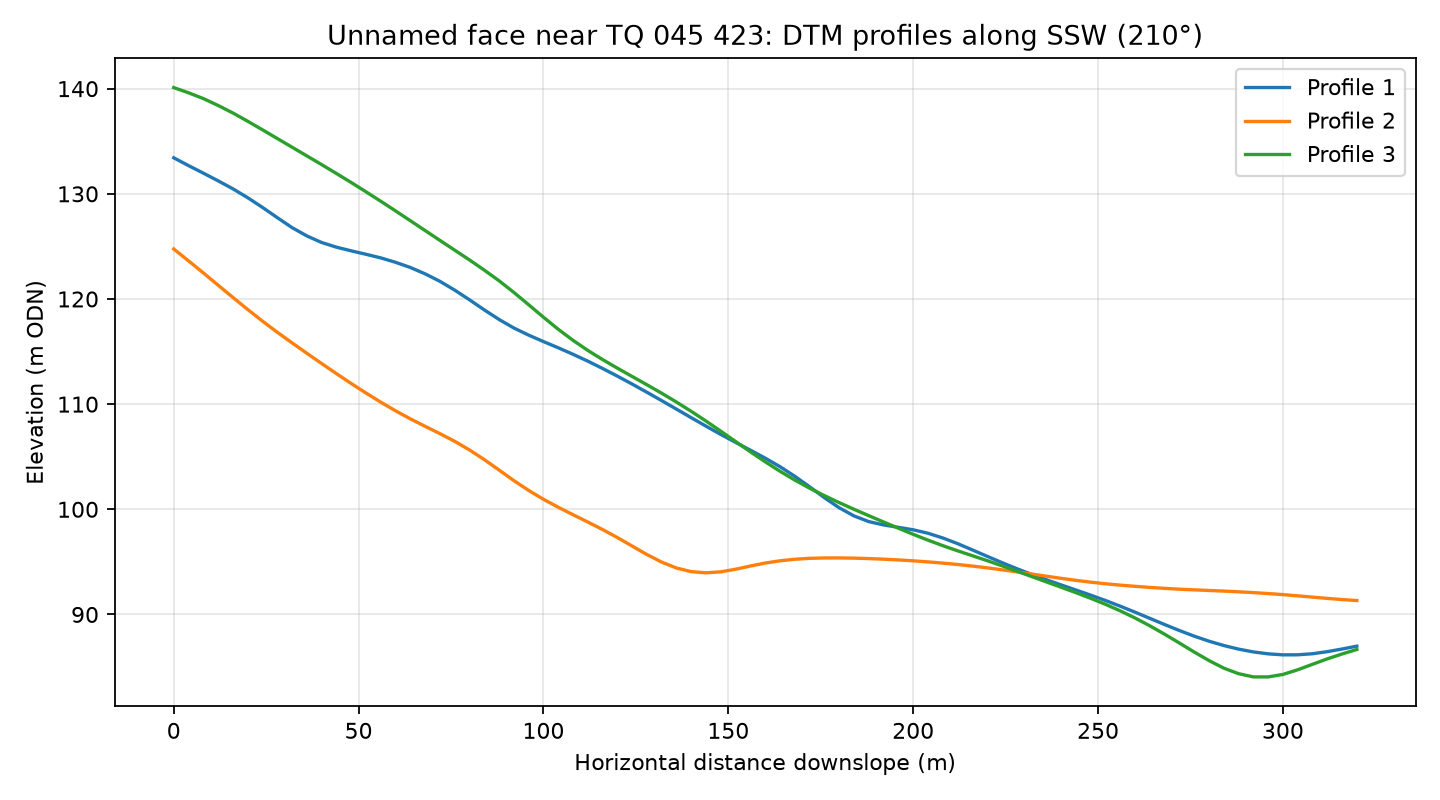

The file beside this chart, header and first rows:
profile, distance_m, elevation_m
1, 0.0, 133.4
1, 4.0, 132.7
1, 8.0, 132
1, 12.0, 131.2
1, 16.0, 130.5
1, 20.0, 129.6
1, 24.0, 128.7
1, 28.0, 127.7
1, 32.0, 126.8
1, 36.0, 126
1, 40.0, 125.4
1, 44.0, 124.9
1, 48.0, 124.6
1, 52.0, 124.3
1, 56.0, 123.9
1, 60.0, 123.5
1, 64.0, 123
1, 68.0, 122.4
1, 72.0, 121.7
1, 76.0, 120.8
1, 80.0, 119.9
1, 84.0, 119
1, 88.0, 118.1
1, 92.0, 117.2
1, 96.0, 116.6
1, 100.0, 116
1, 104.0, 115.4
1, 108.0, 114.7
1, 112.0, 114.1
1, 116.0, 113.4
1, 120.0, 112.7
1, 124.0, 111.9
1, 128.0, 111.1
1, 132.0, 110.3
1, 136.0, 109.5
1, 140.0, 108.7
1, 144.0, 107.9
1, 148.0, 107.1
1, 152.0, 106.4
1, 156.0, 105.6
1, 160.0, 104.9
1, 164.0, 104
1, 168.0, 103.1
1, 172.0, 102.1
1, 176.0, 101.1
1, 180.0, 100.1
1, 184.0, 99.37
1, 188.0, 98.83
1, 192.0, 98.52
1, 196.0, 98.29
1, 200.0, 98.05
1, 204.0, 97.73
1, 208.0, 97.28
1, 212.0, 96.74
1, 216.0, 96.14
1, 220.0, 95.53
1, 224.0, 94.93
1, 228.0, 94.36
1, 232.0, 93.82
1, 236.0, 93.31
... 183 more rows
